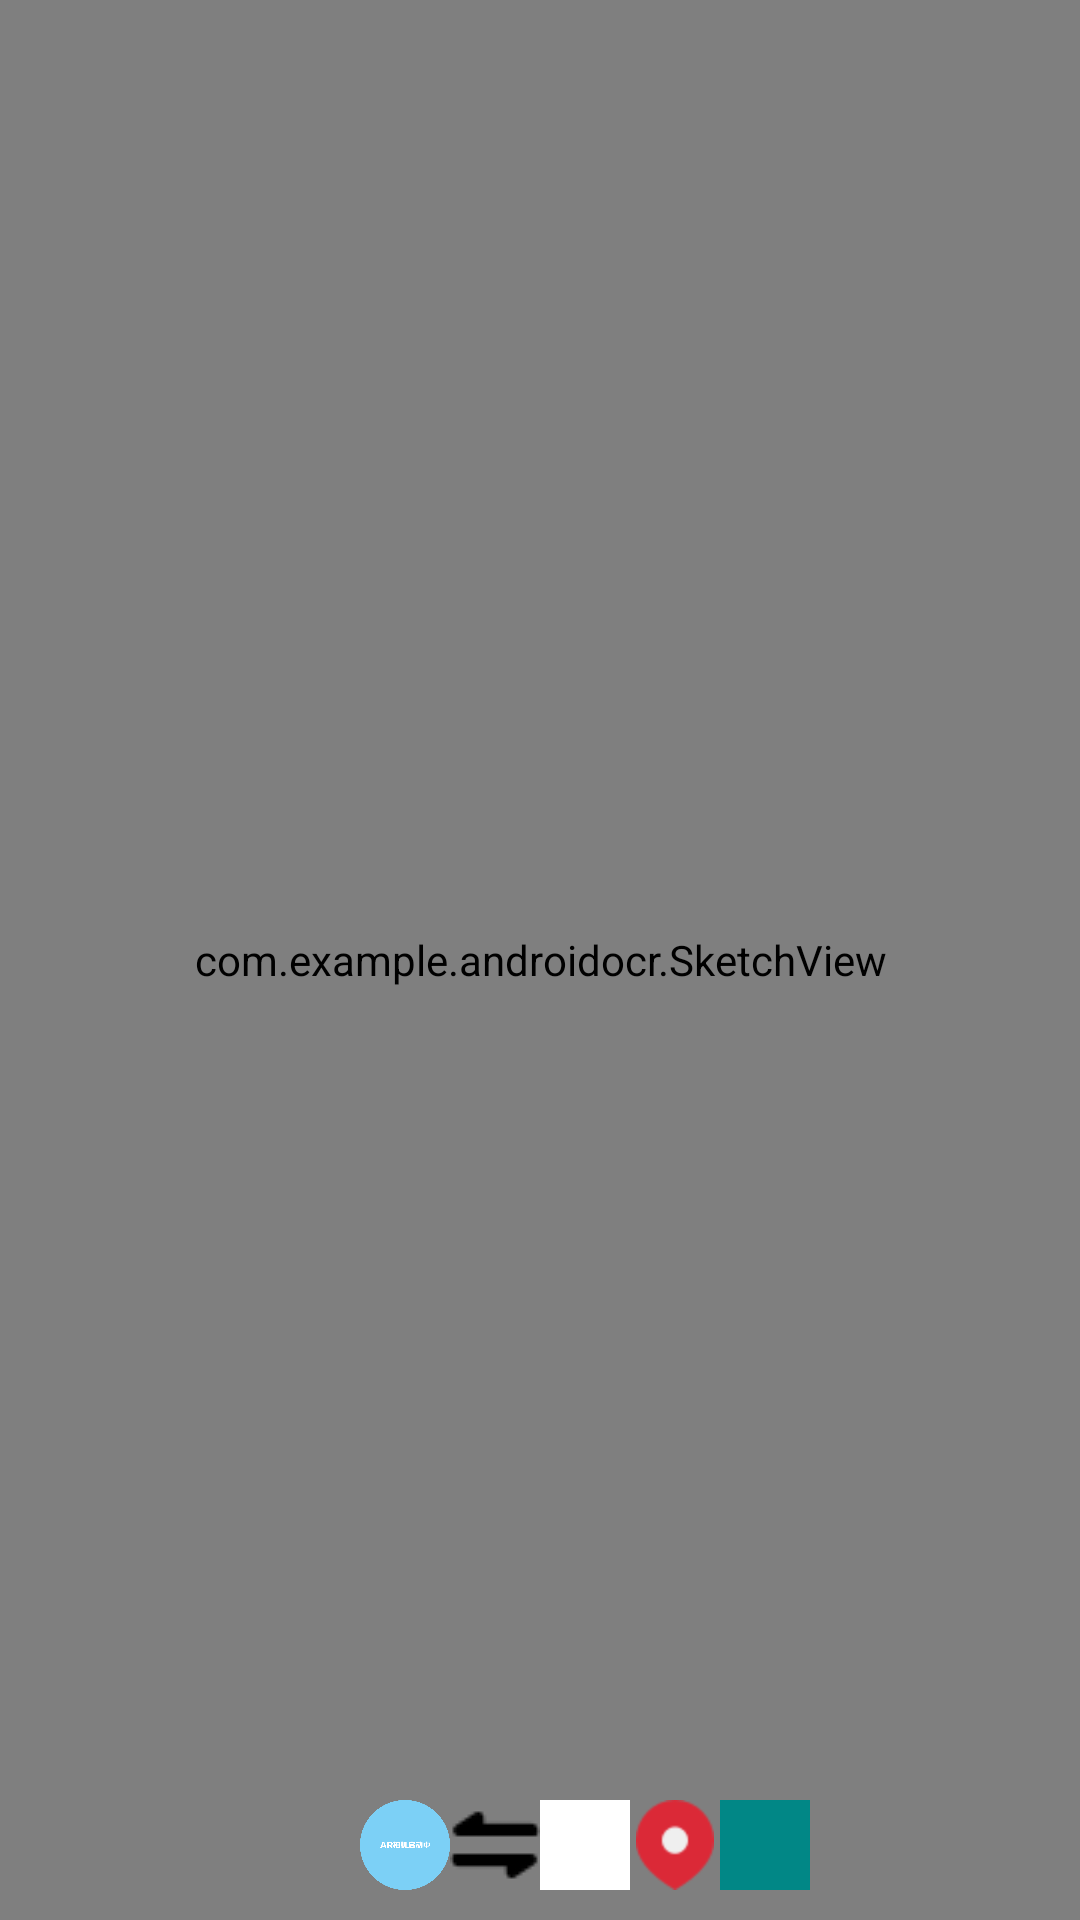

Here is an Android app screen rendered from its layout file. Give the layout XML and the strings, colors and styles it references.
<!-- AndroidManifest.xml: application theme Theme.AndroidOCR -->
<!-- res/layout/fragment_white_board.xml -->
<?xml version="1.0" encoding="utf-8"?>
<RelativeLayout xmlns:android="http://schemas.android.com/apk/res/android"
    android:layout_width="match_parent"
    android:layout_height="match_parent"
    android:background="#ffffff" >


    <com.example.androidocr.SketchView
        android:id="@+id/id_sketch_view"
        android:layout_width="match_parent"
        android:layout_height="match_parent"
        android:background="@color/white"
        android:focusable="true"
        android:focusableInTouchMode="true"/>

    <LinearLayout
        android:id="@+id/id_controller"
        android:layout_width="match_parent"
        android:layout_height="50dp"
        android:layout_alignParentBottom="true"
        android:orientation="horizontal"
        android:gravity="center"
        android:paddingLeft="10dp"
        android:paddingRight="10dp"
        android:paddingTop="10dp"
        android:paddingBottom="10dp">

        <ImageView
            android:id="@+id/id_pen"
            android:layout_width="30dp"
            android:layout_height="30dp"
            android:src="@mipmap/orange"/>

        <ImageView
            android:id="@+id/id_eraser"
            android:layout_width="30dp"
            android:layout_height="30dp"
            android:src="@mipmap/blue"/>

        <ImageView
            android:id="@+id/id_undo"
            android:layout_width="30dp"
            android:layout_height="30dp"
            android:src="@mipmap/black"/>

        <ImageView
            android:id="@+id/id_redo"
            android:layout_width="30dp"
            android:layout_height="30dp"
            android:src="@color/white"/>


        <ImageView
            android:id="@+id/id_screenshot"
            android:layout_width="30dp"
            android:layout_height="30dp"
            android:src="@mipmap/red"/>

        <ImageView
            android:id="@+id/id_save"
            android:layout_width="30dp"
            android:layout_height="30dp"
            android:src="@color/teal_700"/>


    </LinearLayout>



</RelativeLayout>
<!-- resources referenced by this layout -->
<resources>
  <!-- mipmap black: png bitmap (mipmap-xxhdpi, 439 bytes) -->
  <!-- mipmap blue: png bitmap (mipmap-xxhdpi, 8819 bytes) -->
  <!-- mipmap red: png bitmap (mipmap-xxhdpi, 637 bytes) -->
  <style name="Theme.AndroidOCR" parent="Theme.MaterialComponents.DayNight.DarkActionBar">
          
          <item name="colorPrimary">@color/purple_500</item>
          <item name="colorPrimaryVariant">@color/purple_700</item>
          <item name="colorOnPrimary">@color/white</item>
          
          <item name="colorSecondary">@color/teal_200</item>
          <item name="colorSecondaryVariant">@color/teal_700</item>
          <item name="colorOnSecondary">@color/black</item>
          
          <item name="android:statusBarColor" tools:targetApi="l">?attr/colorPrimaryVariant</item>
          
      </style>
  <!-- not gathered from this repository: default colours our renderer supplied (Android Studio template values) -->
  <color name="purple_500">#FF6200EE</color>
  <color name="purple_700">#FF3700B3</color>
  <color name="teal_200">#FF03DAC5</color>
  <color name="teal_700">#FF018786</color>
  <color name="black">#FF000000</color>
  <color name="white">#FFFFFFFF</color>
</resources>
